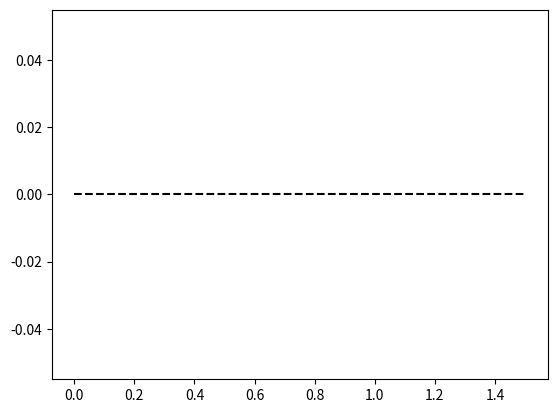

The script that saved this image: (Note: this script raises an exception after producing the figure.)
# -*- coding: utf-8 -*-
"""
Created on Mon May 11 13:35:28 2020

[redacted]
"""

# Adaptiv Simpson. Naiv implementation der ikke bekymrer sig om genbrug af 
# funktionsevalueringer.

import numpy as np
import matplotlib.pyplot as plt
from math import sqrt

# implementation af S_{2N} fra kursusgang 7
def simpsonrule(f,a,b,N):
    h = (b - a)/N # bemærk: Dette er dobbelt afstanden mellem kvadraturpunkterne
    xL = a - h
    xR = a
    I = 0
    for k in range(N):
        xL = xL + h
        xR = xR + h
        I = I + h*(f(xL)+4.0*f((xL+xR)/2.0)+f(xR))/6.0 # Bemærk: Division med 6, da vi bruger h
    return I

# global variabel til at gemme kvadraturpunkter, bruges KUN til plot
quadpoints = []; 
  
def adaptivestep(f,xL,xR,tol):
    S2 = simpsonrule(f,xL,xR,1)
    S4 = simpsonrule(f,xL,xR,2)
    xM = (xL+xR)/2
    quadpoints.append(xM) # bruges kun til plot
    if abs(S4-S2) <= 15*tol: # bemærk at faktoren 15 er specifik for Simpons regel
        quadpoints.append((xL+xM)/2) # bruges kun til plot
        quadpoints.append((xM+xR)/2) # bruges kun til plot
        return S4 # denne approksimation har fejl ca. tol/(2^k) på delintervallet
    else:
        return adaptivestep(f,xL,xM,tol/2) + adaptivestep(f,xM,xR,tol/2)

def adaptivesimpson(f,a,b,tol):
    quadpoints.append(a) # bruges kun til plot
    quadpoints.append(b) # bruges kun til plot
    return adaptivestep(f,a,b,tol)

def fun(x):
    if x>sqrt(2): 
        return (x-sqrt(2))**2
    else: 
        return -(x-sqrt(2))**2

a = 0
b = 1.5

Iexact = (-(sqrt(2)-sqrt(2))**3/3) -(-(sqrt(0)-sqrt(2))**3/3)+((b-sqrt(2))**3/3-(sqrt(2)-sqrt(2))**3/3)
#interval_1=(-(sqrt(2)-sqrt(2))**3/3) -(-(sqrt(0)-sqrt(2))**3/3)+((b-sqrt(2))**3/3-(sqrt(2)-sqrt(2))**3/3)
#inteval_2= (b-sqrt(2))**3/3-(a-sqrt(2))**3/3 
#helefunk=15-((31*sqrt(2))/3)
    
# a = 1.5
# b = 3.0 
# Pas på med for lav tolerance: Der er ikke sat et maksimum på antallet af 
# inddelinger, så ved meget lav tolerance kan afrundingsfejl gøre at den 
# rekursive inddeling ikke kan opnå tolerancen. 
tol = 1e-5 

J = adaptivesimpson(fun, a, b, tol)
print(J)
print('Fejl: ',abs(Iexact-J))
print('Antal indelinger: ', len(quadpoints)-1)

# plot af kvadraturpunkter
quadpoints = np.sort(np.array(quadpoints));
x = np.linspace(a,b,500)

plt.figure()
plt.plot([a,b],[0,0],'k--')
plt.plot(x,fun(x),'b-')
plt.plot(quadpoints,fun(quadpoints),'r.')
plt.xlim([a,b])
plt.title('Adaptiv Simpson regel for $f(x) = x, sin(x^2)$')
plt.show()

# Ved tolerance på 1e-4, giver øvre grænse på 13500 af fjerde afledede at der 
# skal bruges S_166, frem for 112 inddelinger med adaptiv metode. En besparelse 
# på 32,5%. 
# Bemærk at den fjerde afledede tager meget store værdier i en lille del af 
# intervallet.
#plt.figure()
# abs af fjerde afledede:
#plt.plot(x,np.abs(-60*fun(x) - 80*(x**3)*np.cos(x**2) + 16*(x**4)*fun(x)),'b-') 
#plt.xlim([a,b])
#plt.ylim([0,13500])
#plt.title('Plot af $|f^{(4)}|$')
#plt.show()